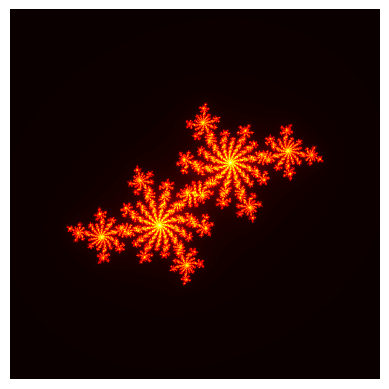

Here is the Python script that generated this plot:
import numpy as np
import matplotlib.pyplot as plt

def mandelbrot(n_rows, n_columns, iterations, cx, cy):
    x_cor = np.linspace(-2, 2, n_rows)
    y_cor = np.linspace(-2, 2, n_columns)
    x_len = len(x_cor)
    y_len = len(y_cor)
    output = np.zeros((x_len,y_len))
    c = complex(cx, cy)
    for i in range(x_len):
        for j in range(y_len):
            z = complex(x_cor[i], y_cor[j])
            count = 0
            for k in range(iterations):
                z = (z * z) + c
                count = count + 1
                if (abs(z) > 4):
                    break
            output[i,j] = count
        print(int((i/x_len)*100),"% completed")

    print(output)
    plt.imshow(output.T, cmap='hot')
    plt.axis("off")
    plt.show()

mandelbrot(1000, 1000, 200, -0.42, 0.6)